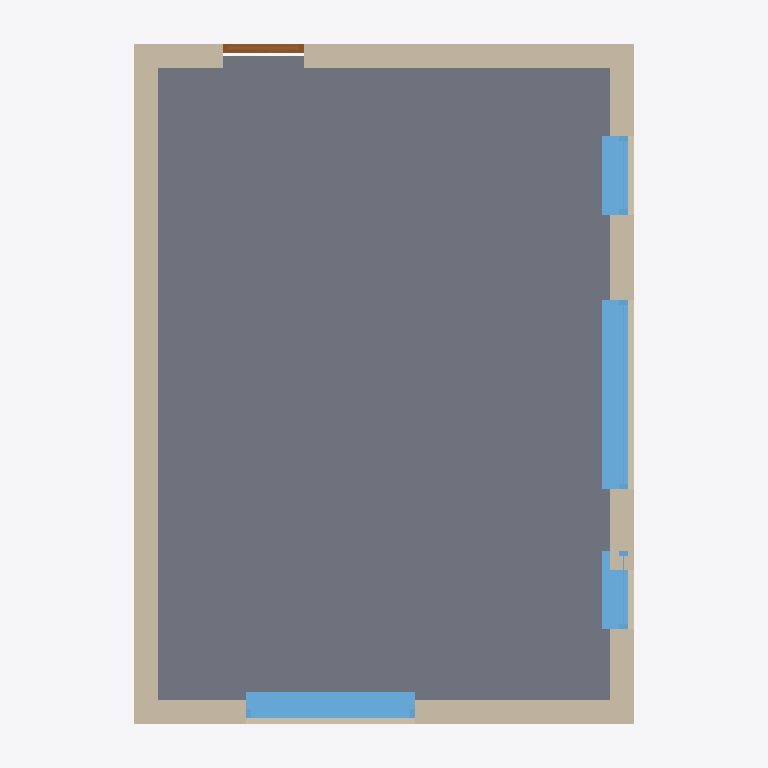
Plan cut of the same IFC building model at storey '00_begane grond' (level 0.00 m, cut at 1.40 m), seen from above with north up, elements coloured by IFC class: 5 walls (beige), 4 windows (light blue), 1 slab (grey), 1 door (brown). Cut surfaces are drawn darker.
Extent 6.8 m × 9.1 m × 5.2 m (x, y, z). Storeys (2): 00_begane grond at 0.00 m; 01_eerste verdieping at 3.00 m. Elements (12): 5 IfcWallStandardCase, 4 IfcWindow, 2 IfcSlab, 1 IfcDoor.

HEADER;
FILE_DESCRIPTION(('ViewDefinition [CoordinationView, QuantityTakeOffAddOnView, SpaceBoundary2ndLevelAddOnView]','Option [Visible elements;Keep GUIDs;Space cont;2D Elems;All Domain;All elements;All struct.;scale:[number];CSG:Extruded;Comp. wall:Extruded;Complex profiles;Chained beam:BREP;Comp. slab:Extruded]'),'2;1');
FILE_NAME('simpel huisje.ifc','2013-07-24T15:39:18',(''),(''),'PreProc - EDM 5.0','IFC file generated by Graphisoft ArchiCAD-64 16.0.0 NED FULL Windows version (IFC2x3 add-on version: 3487 NED FULL).','');
FILE_SCHEMA(('IFC2X3'));
ENDSEC;
DATA;
#42=IFCPROJECT('344O7vICcwH8qAEnwJDjSU',#15,'Project',$,$,$,$,(#39),#28);
#63=IFCSITE('20FpTZCqJy2vhVJYtjuIce',#15,'Site',$,$,#60,$,$,.ELEMENT.,$,$,$,$,$);
#86=IFCBUILDING('00tMo7QcxqWdIGvc4sMN2A',#15,'project omschrijving',$,$,#84,$,$,.ELEMENT.,$,$,$);
#101=IFCBUILDINGSTOREY('1siKmT2M9C3ArqQLrW$4R6',#15,'00_begane grond',$,$,#99,$,$,.ELEMENT.,0.0);
#4465=IFCBUILDINGSTOREY('2ghx$7WkD63vBv3ylqzjHS',#15,'01_eerste verdieping',$,$,#4464,$,$,.ELEMENT.,3000.0);
#4410=IFCSLAB('39E$wrIc52khNfT9sxy4Ml',#15,$,$,$,#4371,#4407,'C93BFEB5-4A61-42BA-B5E9-749DBBF045AF',.FLOOR.);
#3596=IFCWALLSTANDARDCASE('3K62_B1uj14eWkUTHDHycN',#15,'Wand-141',$,$,#3555,#3592,'D4182F8B-078B-4112-882E-79D44D47C997');
#1830=IFCWALLSTANDARDCASE('0t8X0bxbrFWOdYI44_3xiw',#15,'Wand-140',$,$,#1789,#1826,'[number]-EE5D-4F81-89E2-48413E0FBB3A');
#3688=IFCWALLSTANDARDCASE('2LNwINWhnEK8uIN9GLZelo',#15,'Wand-142',$,$,#3647,#3684,'955FA497-82BC-4E50-8E12-5C94158E8BF2');
#992=IFCWALLSTANDARDCASE('0_h3zVgy18O8jLEe$sa3dW',#15,'Wand-139',$,$,#951,#988,'3EAC3F5F-ABC0-4860-8B55-3A8FF69039E0');
#1745=IFCWINDOW('3eBbEHw514fP76hmvGb1it',#15,'Merk-m',$,$,#1223,#1742,'E82E5391-E850-44A5-91C6-AF0E50941B37',1500.0,2411.2657);
#4327=IFCWINDOW('1AbdMDvZjDiP8GfhziNl_j',#15,'Merk-m',$,$,#3805,#4324,'4A96758D-E63B-4DB1-9210-A6BF6C5EFFAD',1500.0,2153.9655);
#188=IFCWALLSTANDARDCASE('3MbZz6WlH1w97t7yUO3_Qu',#15,'Wand-143',$,$,#127,#182,'D6963F46-82F4-41E8-91F7-1FC7980FE6B8');
#1179=IFCWINDOW('25OLjIK2fAQR8S21mw5k9g',#15,'Merk-m',$,$,#1167,#1176,'85615B52-502A-4A69-B21C-081C3A16E26A',1500.0,1000.0);
#891=IFCWINDOW('0TgMDNK6D96Qi0ve0Hh43b',#15,'Merk-m',$,$,#344,#888,'1DA96357-[number]-AB00-E68011AC40E5',1500.0,1000.0);
#3497=IFCDOOR('1VskaLt998rPV5jvdBb9YN',#15,'Merk-x',$,$,#1970,#3494,'5FDAE915-DC92-48D5-97C5-B799CB949897',2367.0,1034.0);
ENDSEC;